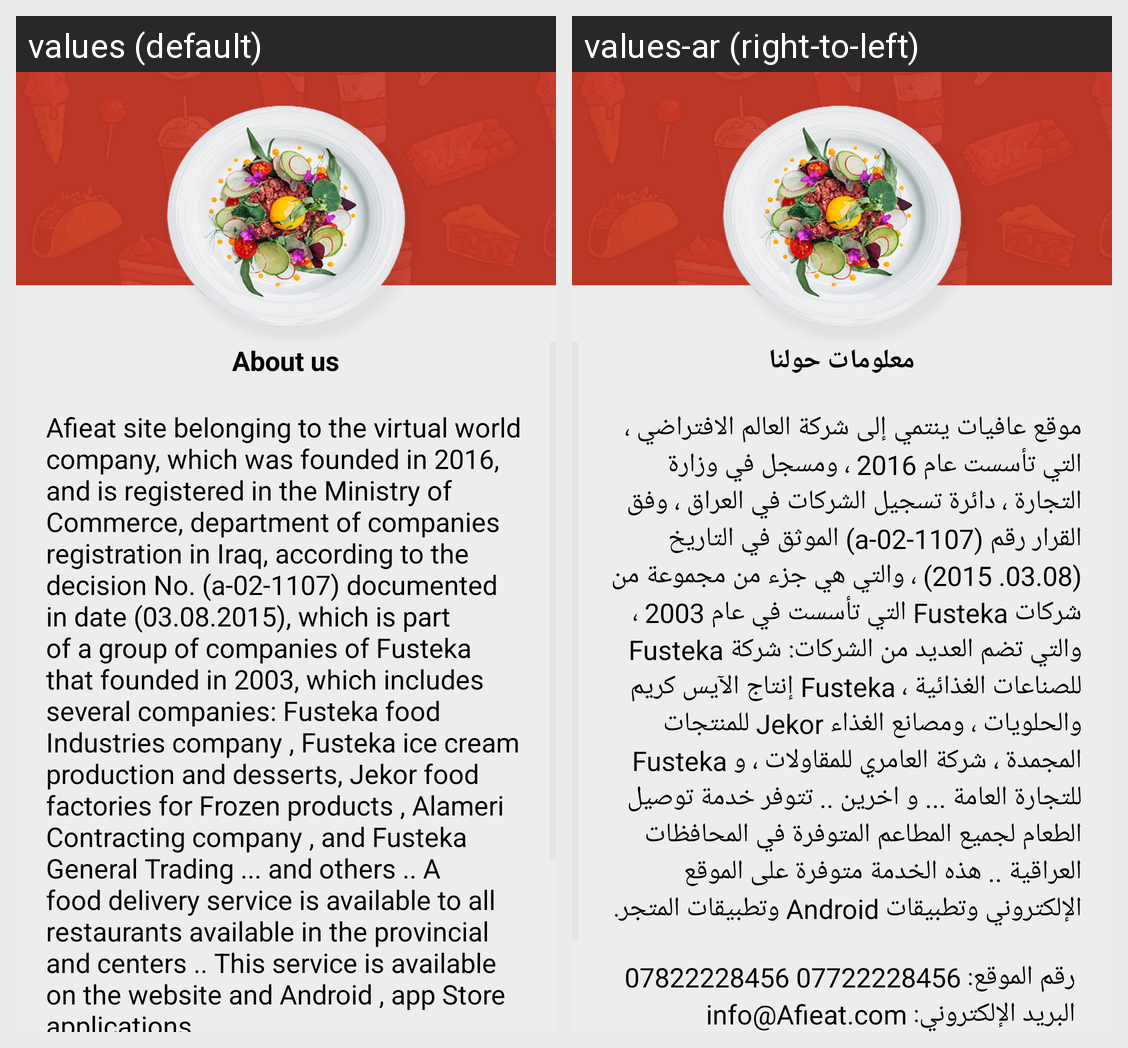

The same Android screen rendered under two of its app's locales, left to right. List the strings drawn on it with the default value and each locale's translation.
Android screen res/layout/activity_aboutus.xml rendered under 2 locales, left to right: values (default), values-ar (right-to-left). Device: Nexus 5 (rendered at 1080×1920; each locale shown at half size, 540×960, under a caption strip naming it); theme AppTheme.
Strings drawn on this screen, with the default value and each locale's value (text and hints the layout hard-codes, and strings that could not be matched under every locale, appear in the picture but are not listed):

about_us
  values: About us
  values-ar: معلومات حولنا

about_us_des
  values: Afieat site belonging to the virtual world company, which was founded in 2016, and is registered in the Ministry of Commerce, department of companies registration in Iraq, according to the decision No. (a-02-1107) documented in date (03.08.2015), which is part of a group of companies of Fusteka that founded in 2003, which includes several companies: Fusteka food Industries company , Fusteka ice …[clipped]
  values-ar: موقع عافيات ينتمي إلى شركة العالم الافتراضي ، التي تأسست عام 2016 ، ومسجل في وزارة التجارة ، دائرة تسجيل الشركات في العراق ، وفق القرار رقم (a-02-1107) الموثق في التاريخ (03.08. 2015) ، والتي هي جزء من مجموعة من شركات Fusteka التي تأسست في عام 2003 ، والتي تضم العديد من الشركات: شركة Fusteka للصناعات الغذائية ، Fusteka إنتاج الآيس كريم والحلويات ، ومصانع الغذاء Jekor للمنتجات المجمدة ، شركة …[clipped]
